Run: headless pygame with SDL's dummy video driver; simulated clock (each Clock.tick advances the game by its frame time, no real sleeping); random seed 0; keys injected as events and as key.get_pressed() state; mouse plan: one left click at the window centre at the start of phase 2, then a move to the lower-right quarter at the start of phase 3.
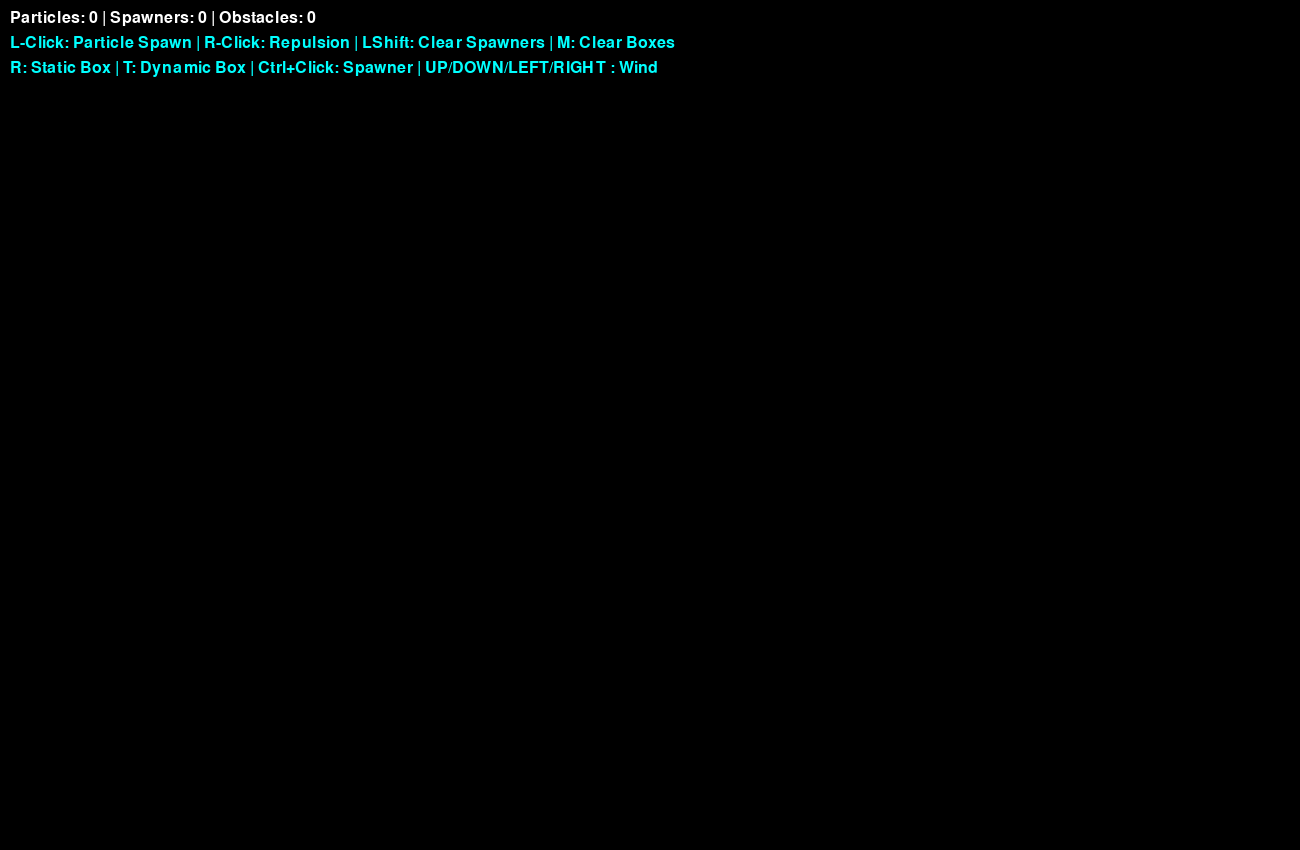
Frame 1 of 4 · flips 1–60 · no input
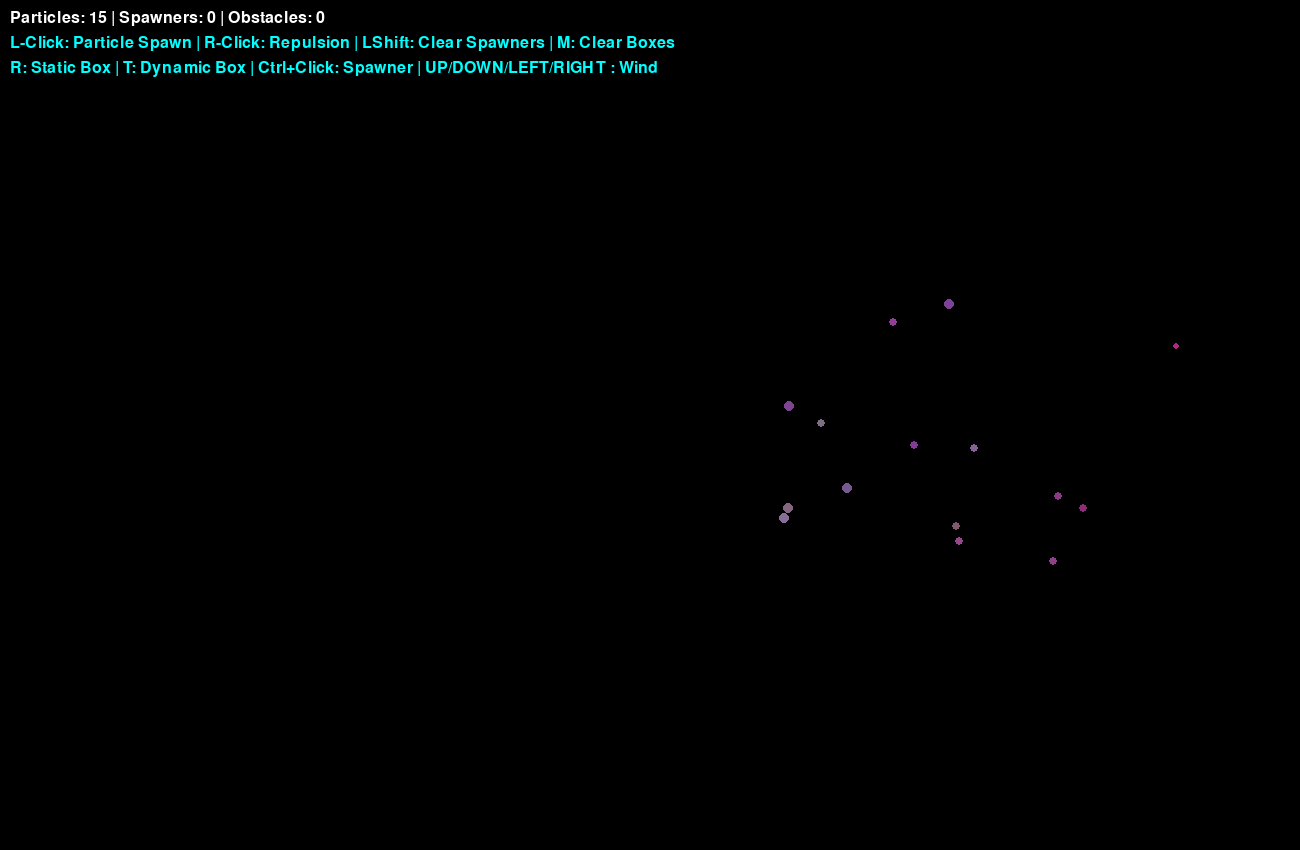
Frame 2 of 4 · flips 61–180 · clicked the window centre · tapped SPACE, RETURN · held RIGHT (→), D
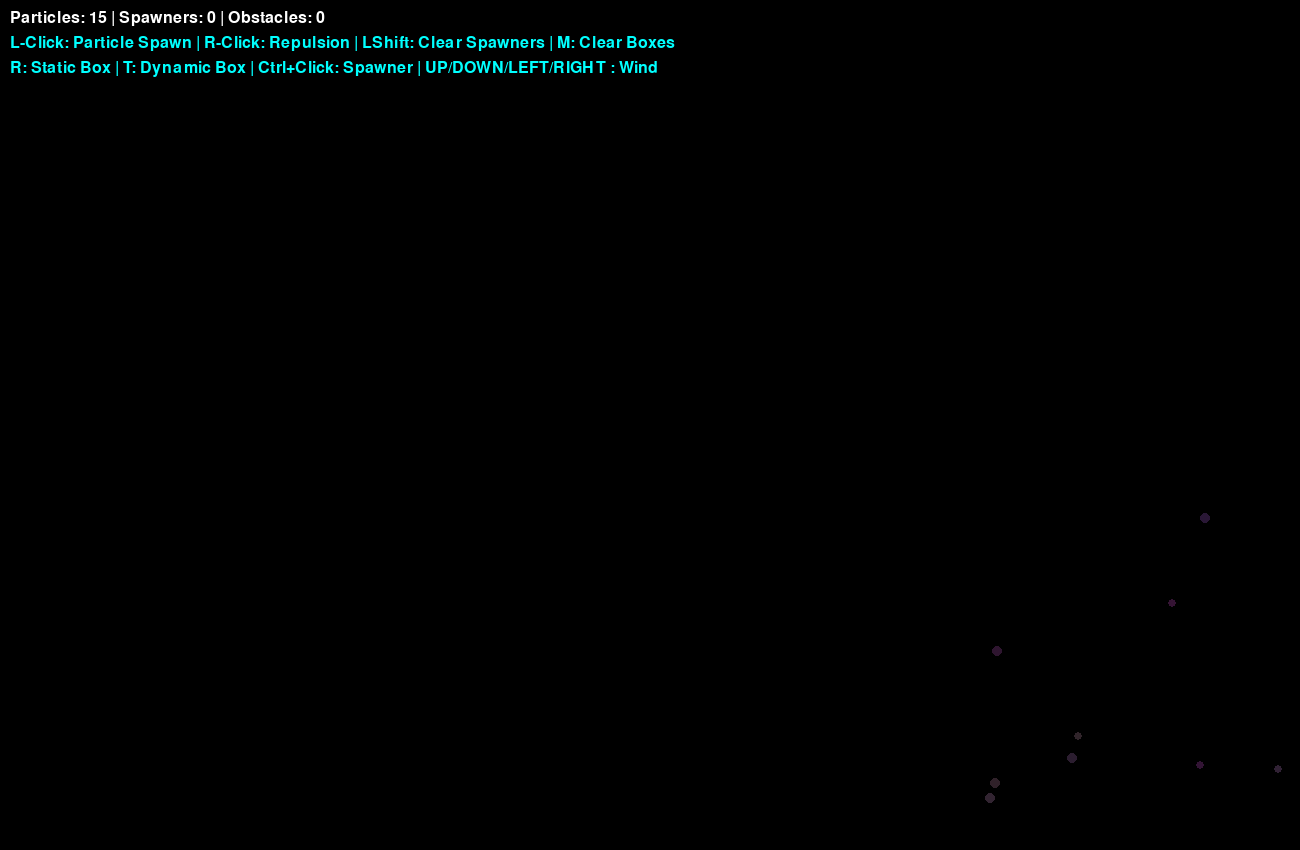
Frame 3 of 4 · flips 181–300 · moved the mouse to the lower-right quarter · held DOWN (↓), S
Frame 4 of 4 · flips 301–420 · held LEFT (←), A, UP (↑), W · screen same as frame 1, image omitted

The pygame program that drew these frames:

import pygame
import random
import math

# --- 기본 설정 및 상수 ---
WIDTH, HEIGHT = 1300, 850
FPS = 60

# 물리 상수
WIND_POWER = 0.5
FRICTION = 0.99
REPULSION_POWER = 5.0
BOUNCE_FACTOR = -0.7 
OBSTACLE_FRICTION = 0.99 # 장애물 마찰력 (이동형 장애물이 멈추도록)

# 색상 정의
BLACK = (0, 0, 0)
WHITE = (255, 255, 255)
CYAN = (0, 255, 255)
GRAY = (150, 150, 150)      # 고정형 장애물 색상
ORANGE = (255, 165, 0)      # 이동형 장애물 색상

# --- 파티클 생성기 ---
class SpawnPoint:
    def __init__(self, x, y):
        self.x = x
        self.y = y
        self.radius = 5
        self.timer = 0
        self.spawn_rate = 1 

    def update(self, particle_system):
        self.timer += 1
        if self.timer >= self.spawn_rate:
            particle_system.add_particles(self.x, self.y, count=1)
            self.timer = 0

    def draw(self, screen):
        pygame.draw.circle(screen, WHITE, (self.x, self.y), self.radius)
        pygame.draw.circle(screen, WHITE, (self.x, self.y), self.radius + 3, 1)

# --- 장애물 사각형 클래스 ---
class Obstacle:
    def __init__(self, x, y, size=40, is_static=True):
        self.rect = pygame.Rect(x - size//2, y - size//2, size, size)
        self.is_static = is_static
        
        # 물리 속성
        self.pos_x = float(self.rect.centerx)
        self.pos_y = float(self.rect.centery)
        self.vel_x = 0.0
        self.vel_y = 0.0
        
        if is_static:
            self.mass = float('inf')
            self.inv_mass = 0.0
            self.color = GRAY
        else:
            self.mass = 200.0 
            self.inv_mass = 1.0 / self.mass
            self.color = ORANGE

    def update(self):
        if not self.is_static:
            # 마찰력 적용
            self.vel_x *= OBSTACLE_FRICTION
            self.vel_y *= OBSTACLE_FRICTION
            
            # 위치 업데이트
            self.pos_x += self.vel_x
            self.pos_y += self.vel_y
            
            # Rect 위치 동기화
            self.rect.centerx = int(self.pos_x)
            self.rect.centery = int(self.pos_y)
            
            # 화면 경계 충돌
            if self.rect.left < 0:
                self.vel_x *= -1
                self.pos_x = self.rect.width // 2
            elif self.rect.right > WIDTH:
                self.vel_x *= -1
                self.pos_x = WIDTH - self.rect.width // 2
                
            if self.rect.top < 0:
                self.vel_y *= -1
                self.pos_y = self.rect.height // 2
            elif self.rect.bottom > HEIGHT:
                self.vel_y *= -1
                self.pos_y = HEIGHT - self.rect.height // 2

    def draw(self, screen):
        pygame.draw.rect(screen, self.color, self.rect)
        pygame.draw.rect(screen, WHITE, self.rect, 1)

# --- 파티클 클래스 ---
class Particle:
    def __init__(self, x, y):
        self.x = x
        self.y = y
        self.vel_x = random.uniform(-2, 2)
        self.vel_y = random.uniform(-2, 2)
        self.acc_x = 0
        self.acc_y = 0
        self.radius = random.randint(3, 5)
        self.lifetime = 300
        self.color = [random.randint(50, 100), random.randint(100, 200), random.randint(200, 255)]
        
        self.mass = self.radius * 2
        self.inv_mass = 1.0 / self.mass

    def apply_force(self, force_x, force_y):
        self.acc_x += force_x * self.inv_mass 
        self.acc_y += force_y * self.inv_mass

    def apply_repulsion(self, target_x, target_y):
        dx = self.x - target_x
        dy = self.y - target_y
        distance = math.sqrt(dx**2 + dy**2)
        if distance < 1: distance = 1
        force = REPULSION_POWER * 10 / distance 
        self.apply_force((dx / distance) * force, (dy / distance) * force)

    def resolve_collision(self, obstacle):
        closest_x = max(obstacle.rect.left, min(self.x, obstacle.rect.right))
        closest_y = max(obstacle.rect.top, min(self.y, obstacle.rect.bottom))

        dist_x = self.x - closest_x
        dist_y = self.y - closest_y
        distance_squared = (dist_x ** 2) + (dist_y ** 2)

        if distance_squared < (self.radius ** 2):
            distance = math.sqrt(distance_squared)
            if distance == 0: return

            normal_x = dist_x / distance
            normal_y = dist_y / distance
            
            overlap = self.radius - distance
            self.x += normal_x * overlap
            self.y += normal_y * overlap
            
            rel_vel_x = self.vel_x - obstacle.vel_x
            rel_vel_y = self.vel_y - obstacle.vel_y
            
            vel_along_normal = (rel_vel_x * normal_x) + (rel_vel_y * normal_y)
            
            if vel_along_normal > 0: return 

            restitution = 0.7 
            j = -(1 + restitution) * vel_along_normal
            j /= (self.inv_mass + obstacle.inv_mass)
            
            impulse_x = j * normal_x
            impulse_y = j * normal_y
            
            self.vel_x += impulse_x * self.inv_mass
            self.vel_y += impulse_y * self.inv_mass
            
            obstacle.vel_x -= impulse_x * obstacle.inv_mass
            obstacle.vel_y -= impulse_y * obstacle.inv_mass

    def update(self):
        self.vel_x += self.acc_x
        self.vel_y += self.acc_y
        self.vel_x *= FRICTION
        self.vel_y *= FRICTION
        
        self.x += self.vel_x
        self.y += self.vel_y
        
        self.acc_x = 0
        self.acc_y = 0
        self.lifetime -= 1.0

    def draw(self, screen):
        if self.lifetime > 0:
            particle_surf = pygame.Surface((self.radius * 2, self.radius * 2), pygame.SRCALPHA)
            alpha = int(min(self.lifetime, 255))
            
            speed = math.sqrt(self.vel_x**2 + self.vel_y**2)
            
            r = max(0, min(255, self.color[0] + int(speed * 30)))
            g = max(0, min(255, self.color[1] - int(speed * 10)))
            b = max(0, min(255, self.color[2] - int(speed * 10)))
            
            pygame.draw.circle(particle_surf, (r, g, b, alpha), (self.radius, self.radius), self.radius)
            screen.blit(particle_surf, (int(self.x) - self.radius, int(self.y) - self.radius))

# --- 물리 엔진 관리자 ---
class ParticleSystem:
    def __init__(self):
        self.particles = []
        self.spawners = []
        self.obstacles = []

    def add_particles(self, x, y, count=1):
        for _ in range(count):
            self.particles.append(Particle(x, y))

    def add_spawner(self, x, y):
        self.spawners.append(SpawnPoint(x, y))

    def clear_spawners(self):
        self.spawners.clear()

    def add_obstacle(self, x, y, is_static):
        self.obstacles.append(Obstacle(x, y, is_static=is_static))

    # 장애물 제거 함수
    def clear_obstacles(self):
        self.obstacles.clear()

    # 장애물 간 충돌 처리
    def resolve_obstacle_collisions(self):
        n = len(self.obstacles)
        for i in range(n):
            for j in range(i + 1, n):
                obs1 = self.obstacles[i]
                obs2 = self.obstacles[j]
                
                # 둘 다 고정이면 충돌 처리 불필요
                if obs1.is_static and obs2.is_static:
                    continue

                # AABB 충돌 감지
                if obs1.rect.colliderect(obs2.rect):
                    # 충돌 깊이 및 법선 계산
                    dx = obs1.pos_x - obs2.pos_x
                    dy = obs1.pos_y - obs2.pos_y
                    
                    # 겹친 정도 계산
                    w_half_sum = (obs1.rect.width + obs2.rect.width) / 2
                    h_half_sum = (obs1.rect.height + obs2.rect.height) / 2
                    
                    overlap_x = w_half_sum - abs(dx)
                    overlap_y = h_half_sum - abs(dy)

                    if overlap_x <= 0 or overlap_y <= 0: continue # 실제로는 안 겹침

                    # 법선 결정: 겹침이 더 적은 축을 법선으로 사용
                    normal_x, normal_y = 0, 0
                    penetration = 0

                    if overlap_x < overlap_y:
                        normal_x = 1 if dx > 0 else -1
                        penetration = overlap_x
                    else:
                        normal_y = 1 if dy > 0 else -1
                        penetration = overlap_y

                    # 위치 보정 (겹침 해결)
                    total_inv_mass = obs1.inv_mass + obs2.inv_mass
                    if total_inv_mass == 0: continue
                    
                    move_per_inv_mass = penetration / total_inv_mass
                    
                    if not obs1.is_static:
                        obs1.pos_x += normal_x * move_per_inv_mass * obs1.inv_mass
                        obs1.pos_y += normal_y * move_per_inv_mass * obs1.inv_mass
                    if not obs2.is_static:
                        obs2.pos_x -= normal_x * move_per_inv_mass * obs2.inv_mass
                        obs2.pos_y -= normal_y * move_per_inv_mass * obs2.inv_mass

                    # 충격량(Impulse) 적용
                    rel_vel_x = obs1.vel_x - obs2.vel_x
                    rel_vel_y = obs1.vel_y - obs2.vel_y
                    
                    vel_along_normal = rel_vel_x * normal_x + rel_vel_y * normal_y
                    
                    if vel_along_normal > 0: continue # 이미 멀어지는 중

                    restitution = 0.5 # 상자끼리의 반발 계수
                    j = -(1 + restitution) * vel_along_normal
                    j /= total_inv_mass
                    
                    impulse_x = j * normal_x
                    impulse_y = j * normal_y
                    
                    if not obs1.is_static:
                        obs1.vel_x += impulse_x * obs1.inv_mass
                        obs1.vel_y += impulse_y * obs1.inv_mass
                    if not obs2.is_static:
                        obs2.vel_x -= impulse_x * obs2.inv_mass
                        obs2.vel_y -= impulse_y * obs2.inv_mass

    def update(self, wind_x, wind_y, repulse_pos=None):
        for spawner in self.spawners:
            spawner.update(self)
        
        for obs in self.obstacles:
            obs.update()

        # 장애물끼리의 충돌 처리 실행
        self.resolve_obstacle_collisions()

        self.particles = [p for p in self.particles if p.lifetime > 0]
        
        for p in self.particles:
            p.apply_force(wind_x, wind_y)
            if repulse_pos:
                p.apply_repulsion(repulse_pos[0], repulse_pos[1])
            
            p.update()
            
            for obs in self.obstacles:
                p.resolve_collision(obs)

    def draw(self, screen):
        for obs in self.obstacles:
            obs.draw(screen)
        for spawner in self.spawners:
            spawner.draw(screen)
        for p in self.particles:
            p.draw(screen)

# --- 메인 실행 ---
def main():
    pygame.init()
    screen = pygame.display.set_mode((WIDTH, HEIGHT))
    pygame.display.set_caption("Particle Physics Engine: Impulse & Dynamics")
    clock = pygame.time.Clock()
    system = ParticleSystem()
    running = True

    while running:
        screen.fill(BLACK)
        repulse_pos = None
        
        keys = pygame.key.get_pressed()
        mods = pygame.key.get_mods()
        is_ctrl = mods & pygame.KMOD_LCTRL
        
        for event in pygame.event.get():
            if event.type == pygame.QUIT:
                running = False
            
            if event.type == pygame.KEYDOWN:
                if event.key == pygame.K_LSHIFT:
                    system.clear_spawners()
                
                if event.key == pygame.K_r:
                    mx, my = pygame.mouse.get_pos()
                    system.add_obstacle(mx, my, is_static=True)
                
                if event.key == pygame.K_t:
                    mx, my = pygame.mouse.get_pos()
                    system.add_obstacle(mx, my, is_static=False)
                
                # M 키: 모든 장애물 제거
                if event.key == pygame.K_m:
                    system.clear_obstacles()

            if event.type == pygame.MOUSEBUTTONDOWN:
                if event.button == 1:
                    mx, my = pygame.mouse.get_pos()
                    if is_ctrl: 
                        system.add_spawner(mx, my)
                    else: 
                        system.add_particles(mx, my, count=5)

        mouse_buttons = pygame.mouse.get_pressed()
        mx, my = pygame.mouse.get_pos()
        
        if mouse_buttons[0] and not is_ctrl:
            system.add_particles(mx, my, count=2)
        if mouse_buttons[2]:
            repulse_pos = (mx, my)
            pygame.draw.circle(screen, CYAN, (mx, my), 20, 1)

        wind_x, wind_y = 0, 0
        if keys[pygame.K_LEFT]: wind_x -= WIND_POWER
        if keys[pygame.K_RIGHT]: wind_x += WIND_POWER
        if keys[pygame.K_UP]: wind_y -= WIND_POWER
        if keys[pygame.K_DOWN]: wind_y += WIND_POWER

        system.update(wind_x, wind_y, repulse_pos)
        system.draw(screen)
        
        # UI
        font = pygame.font.SysFont(None, 24)
        msg = f"Particles: {len(system.particles)} | Spawners: {len(system.spawners)} | Obstacles: {len(system.obstacles)}"
        help_msg = "L-Click: Particle Spawn | R-Click: Repulsion | LShift: Clear Spawners | M: Clear Boxes"
        help_msg_2 = "R: Static Box | T: Dynamic Box | Ctrl+Click: Spawner | UP/DOWN/LEFT/RIGHT : Wind" 

        # 출력
        screen.blit(font.render(msg, True, WHITE), (10, 10))
        screen.blit(font.render(help_msg, True, CYAN), (10, 35))
        screen.blit(font.render(help_msg_2, True, CYAN), (10, 60))
        
        pygame.display.flip()
        clock.tick(FPS)

    pygame.quit()

main()
